Run: headless pygame with SDL's dummy video driver; simulated clock (each Clock.tick advances the game by its frame time, no real sleeping); random seed 0; keys injected as events and as key.get_pressed() state; mouse plan: one left click at the window centre at the start of phase 2, then a move to the lower-right quarter at the start of phase 3; restart key SPACE tapped at the start of phases 3 and 4.
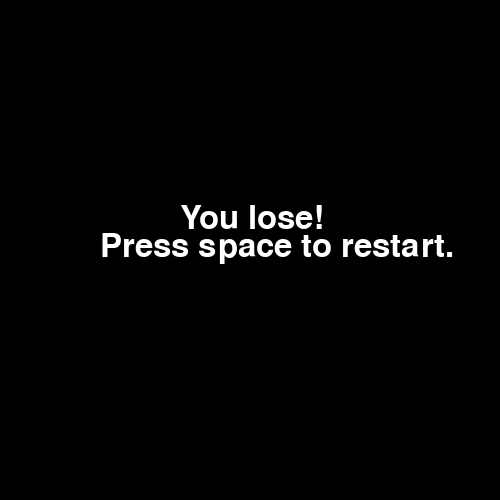
Frame 1 of 4 · flips 1–60 · no input
Frame 2 of 4 · flips 61–180 · clicked the window centre · tapped SPACE, RETURN · held RIGHT (→), D · screen unchanged from frame 1, image omitted
Frame 3 of 4 · flips 181–300 · moved the mouse to the lower-right quarter · tapped SPACE · held DOWN (↓), S · screen unchanged from frame 2, image omitted
Frame 4 of 4 · flips 301–420 · tapped SPACE · held LEFT (←), A, UP (↑), W · screen unchanged from frame 3, image omitted

The pygame program that drew these frames:

#Module initialization
import pygame
pygame.init()
clock = pygame.time.Clock()

#starting level
level = 1

#setting up the screen
screen_width = 500
screen_height = 500
screen = pygame.display.set_mode([screen_width,screen_height])

#these variables track if the player has quit the game or not, and if they have touched an obstacle
done = False
lose = False

#this variable tracks if the player JUST started the level
levelstart = 6
#text display initialization
basicfont = pygame.font.SysFont(None, 48)
text = basicfont.render('You lose!', True, (255, 255, 255), (0, 0, 0))
press_space = basicfont.render('Press space to restart.', True, (255, 255, 255), (0, 0, 0))

#level initialization - this is essentially the code for level 0
obstacles = []
key = []
keyobstacles = []

#colors
aqua = (0, 210, 210)
lime = (0, 200, 0)

#mouse position initialization
flipy = abs(pygame.mouse.get_pos()[1])
flipx = 250 - abs(pygame.mouse.get_pos()[0] - 250)

#i hate the pygame rect function so this is better yay
def betterRect(color, x1, y1, x2, y2):
    pygame.draw.polygon(screen, (color), ([(x1, y1), (x2, y1), (x2, y2), (x1, y2)]), 0)

while not done:
    lose = False
    restart = False
    levelstart = 15
    while not done and not lose:
        for event in pygame.event.get(): 
            if event.type == pygame.QUIT:
                done = True 
        #clear screen
        screen.fill((0, 100, 100))
        #at the beginning of the level make sure the mouse position is at the start
        if levelstart > 0:
            pygame.mouse.set_pos([375, 495])
            levelstart -= 1
            lose = False
        
        #place the obstacles for each level
        if level == 1:
            obstacles = [[0, 200, 150, 350], [180, 0, 250, 100]]
            key = []
            keyobstacles = []
        if level == 2:
            obstacles = [[50, 300, 200, 450], [50, 50, 200, 200], [0, 230, 100, 270], [150, 230, 250, 270]]
            key = []
            keyobstacles = []
        if level == 3:
            obstacles = [[30, 0, 250, 220], [30, 280, 250, 475], [0, 240, 85, 260], [105, 0, 250, 300]]
            key = []
            keyobstacles = []
        if level == 4:
            obstacles = [[100, 100, 150, 400], [150, 100, 250, 150]]
            if levelstart > 0:
                key = [[200, 200]]
                keyobstacles = [[0, 100, 100, 125]]
        if level == 5:
            obstacles = [[200, 0, 250, 25], [40, 0, 115, 325], [0, 350, 115, 500], [135, 200, 250, 500], [40, 0, 210, 160]]
            if levelstart > 0:
                key = [[230, 50]]
                keyobstacles = [[40, 325, 115, 350]]
        if level == 6:
            obstacles = [[0, 0, 100, 75], [150, 0, 250, 75], [0, 425, 100, 500], [150, 425, 250, 500], [0, 0, 10, 500], [240, 0, 250, 500]]
            if levelstart > 0:
                key = [[125, 250]]
                keyobstacles = [[100, 50, 150, 75]]
            if keyobstacles == []:
                obstacles.append([30, 125, 220, 150])
                obstacles.append([30, 125, 55, 300])
                obstacles.append([190, 125, 220, 300])
        if level == 7:
            obstacles = []
            if levelstart > 0:
                key = []
                keyobstacles = []
        if level == 8:
            obstacles = []
            if levelstart > 0:
                key = []
                keyobstacles = []
        if level == 9:
            obstacles = []
            if levelstart > 0:
                key = []
                keyobstacles = []

        #See where the mouse is, flipped over a vertical line
        prevy = flipy
        prevx = flipx

        flipy = abs(pygame.mouse.get_pos()[1])
        flipx = 250 - abs(pygame.mouse.get_pos()[0] - 250)

        #pygame.draw.circle(screen, (0, 0, 255), (flipx, flipy), 5, 0)
        
        #to avoid a mouse jerk bug we will now
        #check collision with obstacles
        for i in obstacles:
            if levelstart == 0 and (((pygame.mouse.get_pos()[0] < 250) or (flipx in range(i[0], i[2]) and flipy in range(i[1], i[3])))):#player colliding with a rect
                lose = True    
                #level -= 1    

        #check collision with key obstacles
        for i in keyobstacles:
            if levelstart == 0 and (((pygame.mouse.get_pos()[0] < 250) or (flipx in range(i[0], i[2]) and flipy in range(i[1], i[3])))):
                lose = True    
                #level -= 1    
        
        #check collision with a key - if u collect the key u delete key obstacles
        for i in key:
            if levelstart == 0 and (flipy in range(i[1] - 20, i[1] + 20) and flipx in range(i[0] - 20, i[0] + 20)):
                key = []
                keyobstacles = []
        
        #Draw the finish line
        pygame.draw.line(screen, (lime), (0, 1), (500, 1), 10)

        #draw the obstacles
        for i in obstacles:
            betterRect(aqua, i[0], i[1], i[2], i[3])        

        #draw the key obstacles
        for i in keyobstacles:
            betterRect(lime, i[0], i[1], i[2], i[3])    
        
        #Draw the divide
        pygame.draw.line(screen, (aqua), (250, 0), (250, 500), 6)

        #Draw the key
        if len(key) > 0:
            for i in key:
                pygame.draw.circle(screen, (lime), (i[0], i[1]), 20, 0)
        #Draw marker
        #pygame.draw.circle(screen, (0, 0, 255), (flipx, flipy), 10, 0)

        #calculate if the player has won or not
        if flipy <= 5 and levelstart == 0:
            level += 1
            levelstart = 3

        pygame.display.flip()
    
    while not restart and not done:
        #This is the 'u lose' screen
        #clear screen
        screen.fill((0, 0, 0))
        
        for event in pygame.event.get(): 
                if event.type == pygame.QUIT:
                    done = True 
        screen.blit(text, (180, 202))
        screen.blit(press_space, (100, 230))
        
        #restart the game
        keys = pygame.key.get_pressed()
        if keys[pygame.K_SPACE]:
            restart = True
        if keys[pygame.K_DOWN]:
            level = 1
        pygame.display.flip()
pygame.quit()
